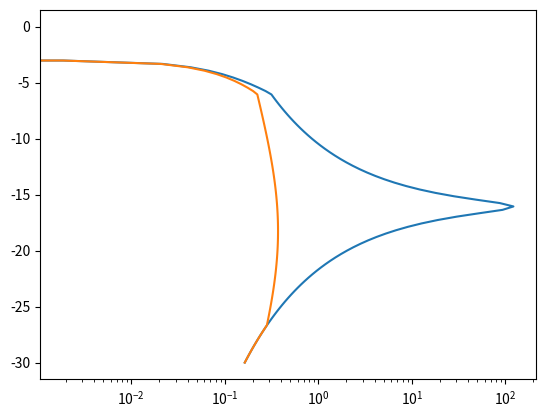

The matplotlib source for this figure:
import numpy as np
import matplotlib.pyplot as plt

def CalcFrag(D,t):

    Dthresh=np.minimum(D,1.6e-3)
    X=np.log10(Dthresh*1000.)

    # table 3, phillips et al.
    beta1=0. #-0.1839*X*X-0.2017*X-0.0512
    log10zeta = 2.4268*X*X*X+3.3274*X*X+2.0783*X+1.2927
    log10nabla = 0.1242*X*X*X-0.2316*X*X-0.9874*X-0.0827
    T0 = -1.3999*X*X*X - 5.3285*X*X -3.9847*X - 15.0332

    # table 4, phillips et al. 
    zetaB = -0.4651*X*X*X-1.1072*X*X-0.4539*X+0.5137
    nablaB = 28.5888*X*X*X + 49.8504*X*X + 22.4873*X + 8.0481
    TB0 = 13.3588*X*X*X+15.7432*X*X-2.6545*X-18.4875

    Sigma = np.minimum(np.maximum((D-50.e-6)/10.e-6,0.),1.)
    Omega = np.minimum(np.maximum((-3-t)/3.,0.),1.)


    N = Sigma*Omega*(10**log10zeta * (10**log10nabla)**2 / ((t-T0)**2+(10**log10nabla)**2)+beta1*t)

    N=N*D/Dthresh
    NB = np.minimum(Sigma*Omega*(zetaB*nablaB**2/((t-TB0)**2+nablaB**2)),N)
    return(N,NB)
    
    
    
# calculation of rain-drop freezing fragmentation / mode 1
# use for heterogenous nucleation and collisions with less massive ice
ttr=273.15
rhoi=920.
rhow=1000.
DT=10e-6

# change diameter to that of interest
D=0.06e-3 # diameter of freezing drop
D=2.6e-3 # diameter of freezing drop
m=rhow*np.pi*D**3/6.

t=np.linspace(273.15,243.15,100)-ttr

(N,NB)=CalcFrag(D,t)



plt.ion()
plt.plot(N,t)
plt.plot(NB,t)
plt.xscale('log')

mB=1./2.5*m
mT=rhoi*np.pi*DT**3/6.